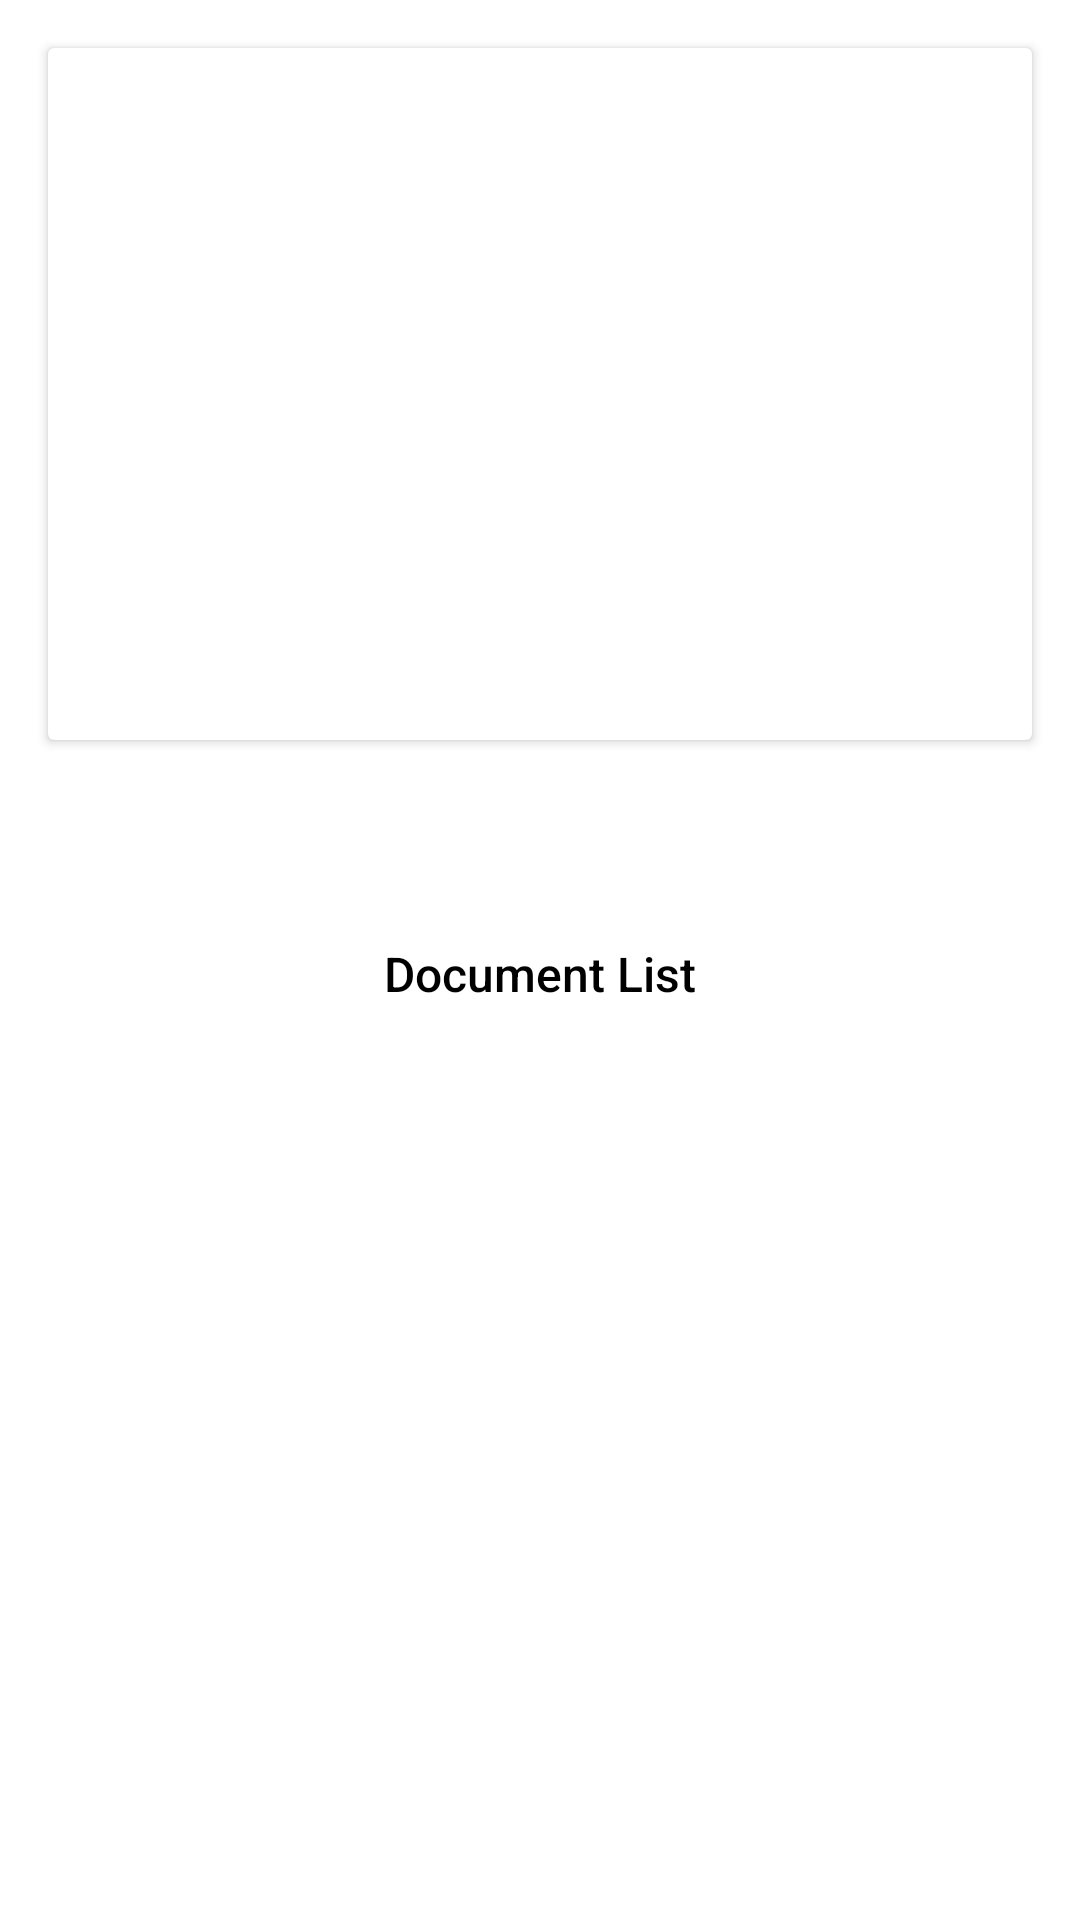

Here is an Android app screen rendered from its layout file. Give the layout XML and the strings, colors and styles it references.
<!-- AndroidManifest.xml: application theme Theme.Orama -->
<!-- res/layout/fund_detail_fragment.xml -->
<?xml version="1.0" encoding="utf-8"?>
<layout xmlns:android="http://schemas.android.com/apk/res/android"
    xmlns:app="http://schemas.android.com/apk/res-auto"
    xmlns:tools="http://schemas.android.com/tools">

    <data>

        <variable
            name="fund"
            type="com.example.infrastructure.response.Fund" />
    </data>

    <ScrollView
        android:layout_width="match_parent"
        android:layout_height="match_parent">

        <androidx.constraintlayout.widget.ConstraintLayout
            android:layout_width="match_parent"
            android:layout_height="wrap_content">

            <androidx.cardview.widget.CardView
                android:id="@+id/cardView"
                style="@style/CardView.Light"
                android:layout_width="match_parent"
                android:layout_height="wrap_content"
                android:layout_margin="16dp"
                app:layout_constraintEnd_toEndOf="parent"
                app:layout_constraintStart_toStartOf="parent"
                app:layout_constraintTop_toTopOf="parent">

                <androidx.constraintlayout.widget.ConstraintLayout
                    android:layout_width="match_parent"
                    android:layout_height="match_parent">

                    <ImageView
                        android:id="@+id/fund_detail_fragment_fund_manager_photo"
                        android:layout_width="150dp"
                        android:layout_height="150dp"
                        android:gravity="center"
                        android:textColor="@color/black"
                        app:layout_constraintBottom_toBottomOf="parent"
                        app:layout_constraintEnd_toEndOf="parent"
                        app:layout_constraintStart_toStartOf="parent"
                        app:layout_constraintTop_toTopOf="parent" />

                    <com.google.android.material.textview.MaterialTextView
                        android:id="@+id/fund_detail_fragment_title"
                        style="@style/TextAppearance.AppCompat.Medium"
                        android:layout_width="match_parent"
                        android:layout_height="wrap_content"
                        android:layout_margin="16dp"
                        android:gravity="center"
                        android:text="@{fund.fundManager.name}"
                        android:textAppearance="@style/TextAppearance.AppCompat.Title"
                        android:textColor="@color/black"
                        app:layout_constraintTop_toBottomOf="@+id/fund_detail_fragment_fund_manager_photo"
                        tools:text="Oaktree Global Credit FIC FIM IE" />

                </androidx.constraintlayout.widget.ConstraintLayout>

            </androidx.cardview.widget.CardView>

            <com.google.android.material.textview.MaterialTextView
                android:id="@+id/fund_detail_fragment_fund_manager_name"
                android:layout_width="match_parent"
                android:layout_height="wrap_content"
                android:layout_margin="16dp"
                android:text="@{fund.fundManager.fullName}"
                android:textAppearance="@style/TextAppearance.MaterialComponents.Subtitle2"
                android:textColor="@color/black"
                app:layout_constraintStart_toStartOf="parent"
                app:layout_constraintTop_toBottomOf="@+id/cardView"
                tools:text="Lorem Ipsum is simply dummy text of the printing and typesetting industry." />

            <FrameLayout
                android:id="@+id/container_fees"
                android:layout_width="match_parent"
                android:layout_height="match_parent"
                android:layout_marginTop="16dp"
                app:layout_constraintStart_toStartOf="parent"
                app:layout_constraintTop_toBottomOf="@+id/fund_detail_fragment_fund_manager_name" />

            <FrameLayout
                android:id="@+id/container_specification"
                android:layout_width="match_parent"
                android:layout_height="match_parent"
                app:layout_constraintStart_toStartOf="parent"
                app:layout_constraintTop_toBottomOf="@+id/container_fees" />

            <com.google.android.material.textview.MaterialTextView
                android:id="@+id/fund_detail_Fragment_document_list_label"
                android:layout_width="wrap_content"
                android:layout_height="wrap_content"
                android:layout_margin="16dp"
                android:text="@string/document_list"
                android:textAppearance="@style/TextAppearance.AppCompat.Title"
                android:textColor="@color/black"
                android:textSize="16sp"
                app:layout_constraintEnd_toEndOf="parent"
                app:layout_constraintStart_toStartOf="parent"
                app:layout_constraintTop_toBottomOf="@+id/container_specification" />

            <androidx.recyclerview.widget.RecyclerView
                android:id="@+id/fund_detail_fragment_document_recycler_view"
                android:layout_width="match_parent"
                android:layout_height="wrap_content"
                android:layout_margin="16dp"
                android:orientation="horizontal"
                app:layout_constraintStart_toStartOf="parent"
                app:layout_constraintTop_toBottomOf="@+id/fund_detail_Fragment_document_list_label" />

        </androidx.constraintlayout.widget.ConstraintLayout>

    </ScrollView>

</layout>
<!-- resources referenced by this layout -->
<resources>
  <string name="document_list">Document List</string>
  <style name="Theme.Orama" parent="Theme.MaterialComponents.NoActionBar">
  
          <item name="android:windowBackground">@color/white</item>
  
          
          <item name="colorPrimary">#64FFDA</item>
          <item name="colorPrimaryVariant">#00BFA5</item>
          <item name="colorOnPrimary">#E0F7FA</item>
          
          <item name="colorSecondary">@color/teal_200</item>
          <item name="colorSecondaryVariant">@color/teal_700</item>
          <item name="colorOnSecondary">@color/white</item>
          
          <item name="android:statusBarColor" tools:targetApi="l">?attr/colorPrimaryVariant</item>
          
      </style>
  <!-- not gathered from this repository: default colours our renderer supplied (Android Studio template values) -->
  <color name="teal_200">#FF03DAC5</color>
  <color name="teal_700">#FF018786</color>
  <color name="black">#FF000000</color>
  <color name="white">#FFFFFFFF</color>
</resources>
